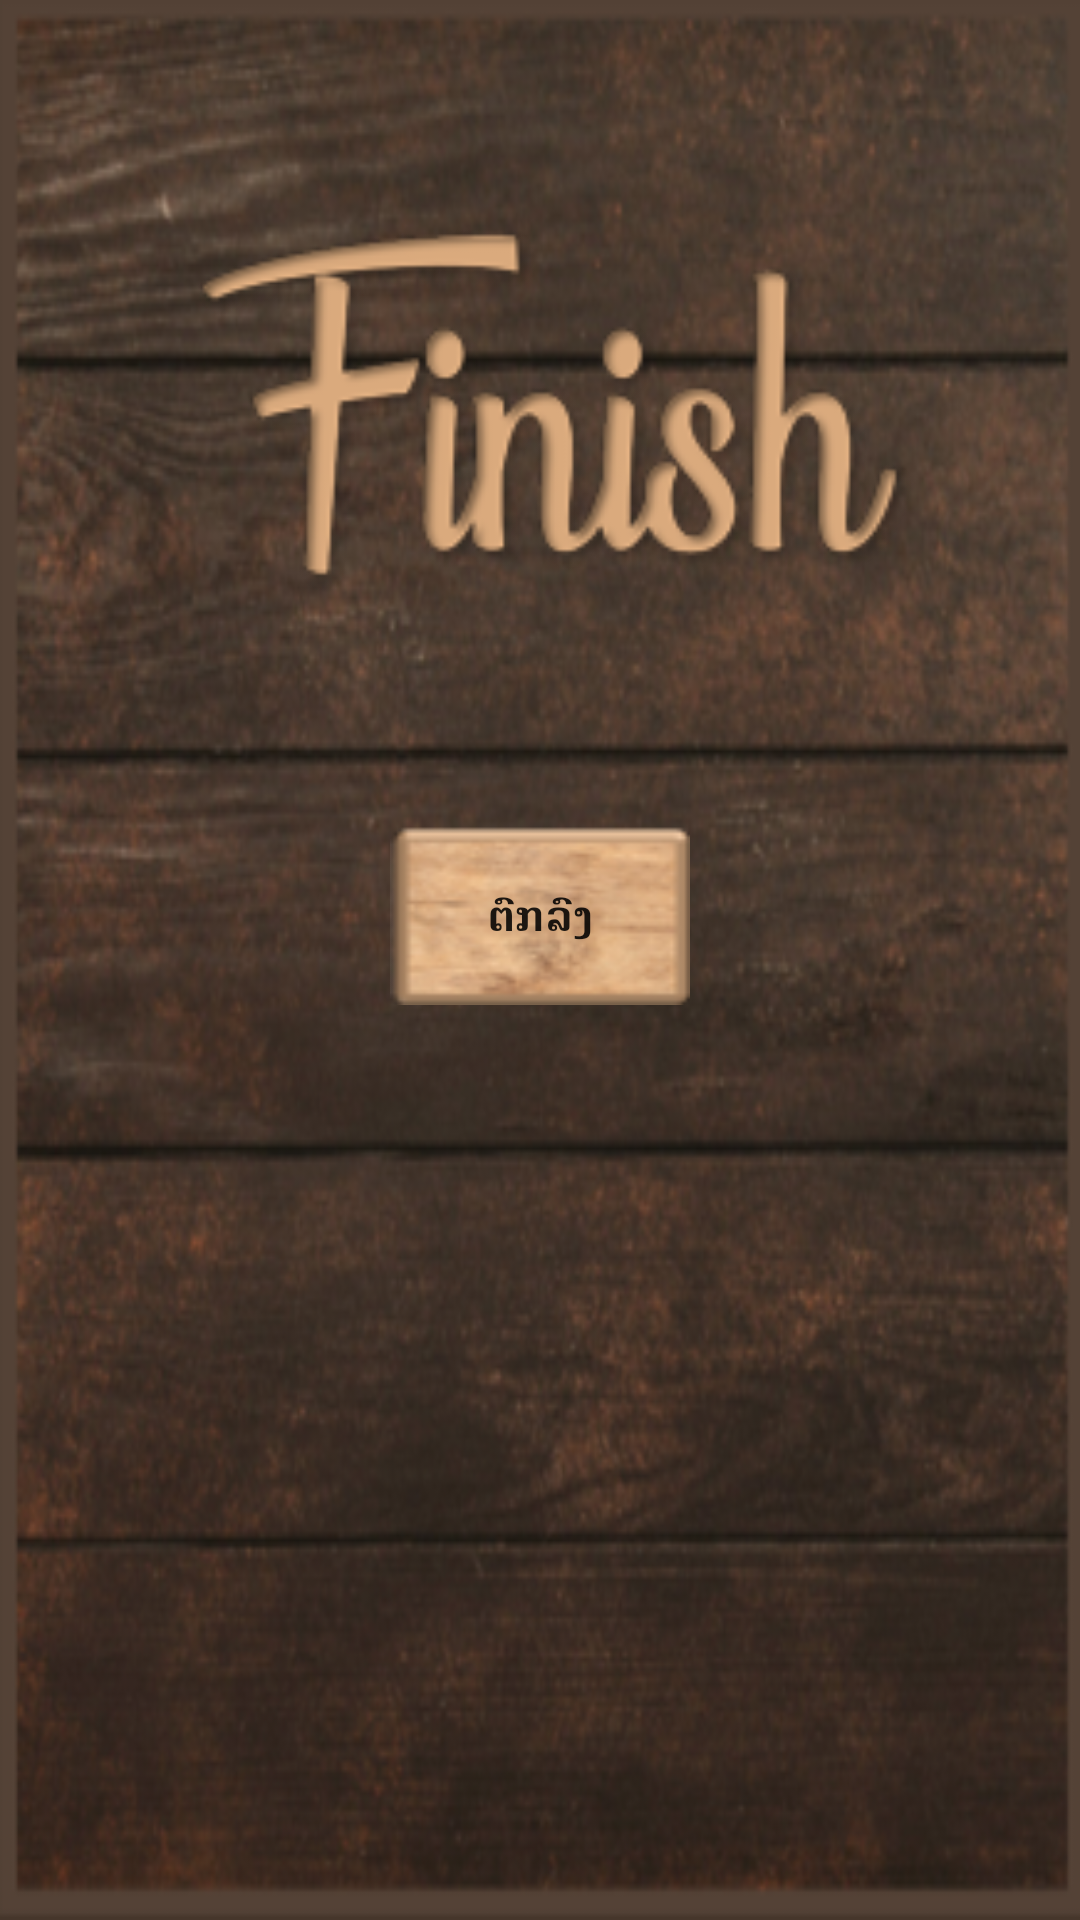

Produce the Android XML layout that renders to this screen, including the resource entries it uses.
<!-- AndroidManifest.xml: application theme AppTheme -->
<!-- res/layout/game_over_layout.xml -->
<?xml version="1.0" encoding="utf-8"?>
<LinearLayout xmlns:android="http://schemas.android.com/apk/res/android"
    android:orientation="vertical"
    android:layout_width="match_parent"
    android:layout_height="wrap_content"
    android:background="@drawable/setting_background"
    android:padding="5dp">
    <RelativeLayout
        android:layout_marginTop="50dp"
        android:layout_width="match_parent"
        android:layout_height="170dp">

        <ImageView
            android:layout_width="match_parent"
            android:layout_height="170dp"
            android:src="@drawable/finish" />
    </RelativeLayout>

    <RelativeLayout
        android:layout_marginTop="50dp"
        android:layout_width="match_parent"
        android:layout_height="60dp">

        <Button
            android:id="@+id/ok_dialog_lucky_game"
            android:layout_width="100dp"
            android:layout_height="60dp"
            android:background="@drawable/button_backgroud"
            android:text="@string/OK"
            android:layout_centerInParent="true"
            android:textStyle="bold"/>
    </RelativeLayout>
</LinearLayout>
<!-- resources referenced by this layout -->
<resources>
  <!-- drawable button_backgroud: png bitmap (drawable, 7459 bytes) -->
  <!-- drawable finish: png bitmap (drawable, 17681 bytes) -->
  <!-- drawable setting_background: png bitmap (drawable, 261016 bytes) -->
  <string name="OK">ຕົກລົງ</string>
  <style name="AppTheme" parent="Theme.AppCompat.Light.DarkActionBar">
          
          <item name="colorPrimary">#FF533623</item>
          <item name="colorPrimaryDark">#FF533623</item>
          <item name="colorAccent">#FF533623</item>
      </style>
</resources>
